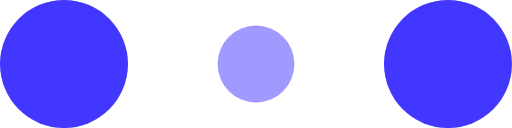
t = 0.00 s
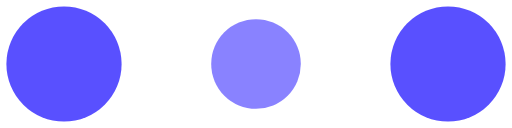
t = 0.10 s
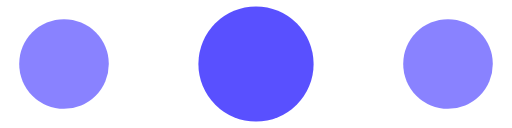
t = 0.30 s
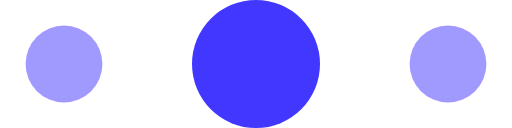
t = 0.40 s
t = 0.50 s: frame unchanged from t = 0.30 s, image omitted
t = 0.70 s: frame unchanged from t = 0.10 s, image omitted

The animated SVG that drew these frames (rendered in a browser with its animation timeline set to each time). Animation: 6 SMIL elements (animate=6); one cycle of 0.80 s, repeats indefinitely.

<!-- By Sam Herbert (@sherb), for everyone. More @ http://goo.gl/7AJzbL -->
<svg width="120" height="30" viewBox="0 0 120 30" xmlns="http://www.w3.org/2000/svg" fill="#4237ff">
    <circle cx="15" cy="15" r="15">
        <animate attributeName="r" from="15" to="15"
                 begin="0s" dur="0.8s"
                 values="15;9;15" calcMode="linear"
                 repeatCount="indefinite" />
        <animate attributeName="fill-opacity" from="1" to="1"
                 begin="0s" dur="0.8s"
                 values="1;.5;1" calcMode="linear"
                 repeatCount="indefinite" />
    </circle>
    <circle cx="60" cy="15" r="9" fill-opacity="0.3">
        <animate attributeName="r" from="9" to="9"
                 begin="0s" dur="0.8s"
                 values="9;15;9" calcMode="linear"
                 repeatCount="indefinite" />
        <animate attributeName="fill-opacity" from="0.5" to="0.5"
                 begin="0s" dur="0.8s"
                 values=".5;1;.5" calcMode="linear"
                 repeatCount="indefinite" />
    </circle>
    <circle cx="105" cy="15" r="15">
        <animate attributeName="r" from="15" to="15"
                 begin="0s" dur="0.8s"
                 values="15;9;15" calcMode="linear"
                 repeatCount="indefinite" />
        <animate attributeName="fill-opacity" from="1" to="1"
                 begin="0s" dur="0.8s"
                 values="1;.5;1" calcMode="linear"
                 repeatCount="indefinite" />
    </circle>
</svg>
